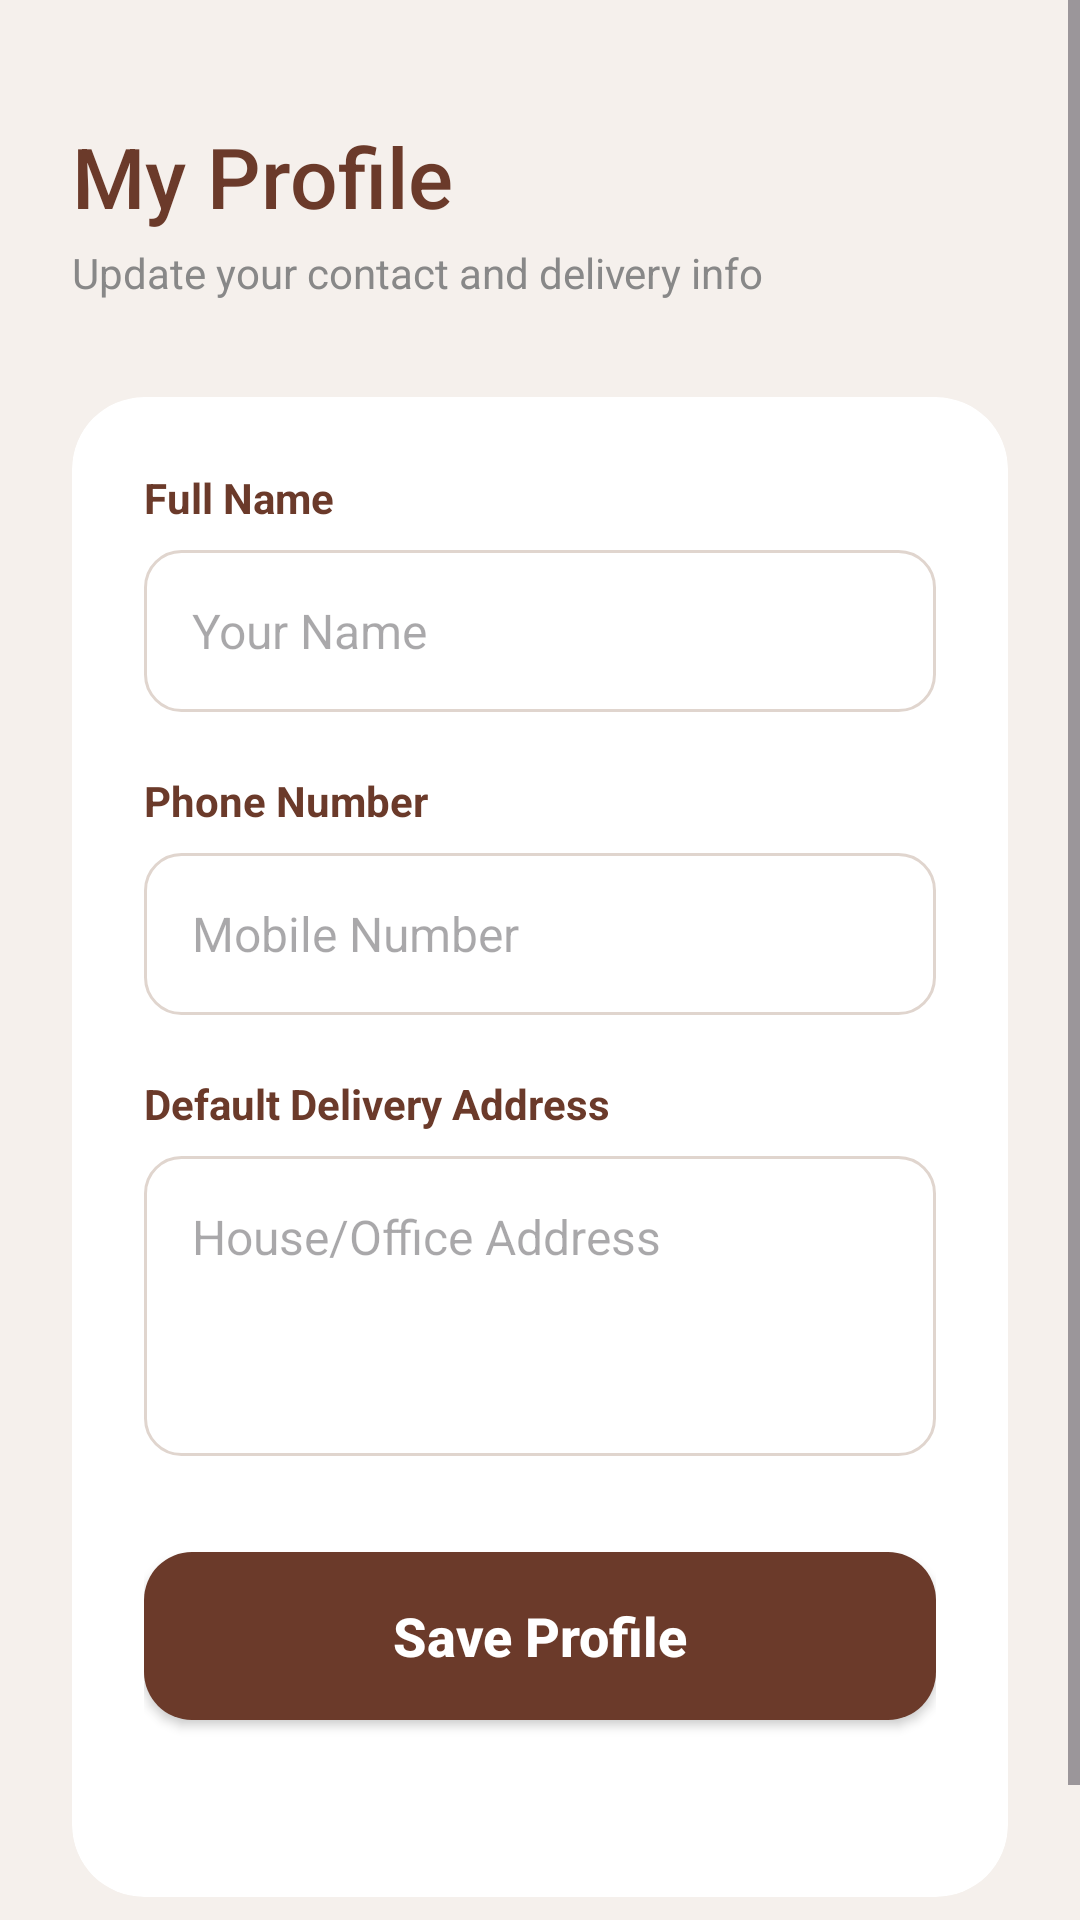

Produce the Android XML layout that renders to this screen, including the resource entries it uses.
<!-- AndroidManifest.xml: application theme Theme.CafeBookingApp -->
<!-- res/layout/activity_profile.xml -->
<?xml version="1.0" encoding="utf-8"?>
<ScrollView xmlns:android="http://schemas.android.com/apk/res/android"
    xmlns:app="http://schemas.android.com/apk/res-auto"
    android:layout_width="match_parent"
    android:layout_height="match_parent"
    android:background="@color/cream"
    android:fillViewport="true">

    <LinearLayout
        android:layout_width="match_parent"
        android:layout_height="wrap_content"
        android:orientation="vertical"
        android:padding="24dp">

        <TextView
            android:layout_width="wrap_content"
            android:layout_height="wrap_content"
            android:text="My Profile"
            android:textSize="28sp"
            android:fontFamily="sans-serif-medium"
            android:textColor="@color/brown"
            android:layout_marginTop="16dp"/>

        <TextView
            android:layout_width="wrap_content"
            android:layout_height="wrap_content"
            android:text="Update your contact and delivery info"
            android:textSize="14sp"
            android:textColor="@color/text_gray"
            android:layout_marginTop="4dp"
            android:layout_marginBottom="32dp"/>

        <com.google.android.material.card.MaterialCardView
            android:layout_width="match_parent"
            android:layout_height="wrap_content"
            app:cardCornerRadius="24dp"
            app:cardElevation="0dp"
            app:strokeWidth="0dp"
            app:cardBackgroundColor="@color/white">

            <LinearLayout
                android:layout_width="match_parent"
                android:layout_height="wrap_content"
                android:orientation="vertical"
                android:padding="24dp">

                <TextView
                    android:layout_width="match_parent"
                    android:layout_height="wrap_content"
                    android:text="Full Name"
                    android:textSize="14sp"
                    android:textColor="@color/brown"
                    android:textStyle="bold"
                    android:layout_marginBottom="8dp"/>

                <EditText
                    android:id="@+id/etName"
                    android:layout_width="match_parent"
                    android:layout_height="54dp"
                    android:background="@drawable/bg_input"
                    android:paddingStart="16dp"
                    android:paddingEnd="16dp"
                    android:hint="Your Name"
                    android:inputType="textPersonName"
                    android:textSize="16sp"
                    android:textColor="@color/text_dark"/>

                <TextView
                    android:layout_width="match_parent"
                    android:layout_height="wrap_content"
                    android:text="Phone Number"
                    android:textSize="14sp"
                    android:textColor="@color/brown"
                    android:textStyle="bold"
                    android:layout_marginTop="20dp"
                    android:layout_marginBottom="8dp"/>

                <EditText
                    android:id="@+id/etPhone"
                    android:layout_width="match_parent"
                    android:layout_height="54dp"
                    android:background="@drawable/bg_input"
                    android:paddingStart="16dp"
                    android:paddingEnd="16dp"
                    android:hint="Mobile Number"
                    android:inputType="phone"
                    android:textSize="16sp"
                    android:textColor="@color/text_dark"/>

                <TextView
                    android:layout_width="match_parent"
                    android:layout_height="wrap_content"
                    android:text="Default Delivery Address"
                    android:textSize="14sp"
                    android:textColor="@color/brown"
                    android:textStyle="bold"
                    android:layout_marginTop="20dp"
                    android:layout_marginBottom="8dp"/>

                <EditText
                    android:id="@+id/etAddress"
                    android:layout_width="match_parent"
                    android:layout_height="100dp"
                    android:background="@drawable/bg_input"
                    android:padding="16dp"
                    android:gravity="top"
                    android:hint="House/Office Address"
                    android:inputType="textMultiLine"
                    android:textSize="16sp"
                    android:textColor="@color/text_dark"/>

                <Button
                    android:id="@+id/btnSave"
                    android:layout_width="match_parent"
                    android:layout_height="56dp"
                    android:layout_marginTop="32dp"
                    android:background="@drawable/bg_button_primary"
                    android:text="Save Profile"
                    android:textAllCaps="false"
                    android:textColor="@color/white"
                    android:textSize="18sp"
                    android:textStyle="bold"
                    app:backgroundTint="@null"/>

                <TextView
                    android:id="@+id/tvStatus"
                    android:layout_width="match_parent"
                    android:layout_height="wrap_content"
                    android:text=""
                    android:textSize="14sp"
                    android:textColor="@color/green"
                    android:layout_marginTop="16dp"
                    android:gravity="center"
                    android:textStyle="bold"/>

            </LinearLayout>
        </com.google.android.material.card.MaterialCardView>

        <Space android:layout_width="0dp" android:layout_height="32dp"/>

    </LinearLayout>
</ScrollView>
<!-- resources referenced by this layout -->
<resources>
  <color name="brown">#6B3A2A</color>
  <color name="cream">#F5F0EC</color>
  <color name="green">#16A34A</color>
  <color name="text_dark">#1A0A00</color>
  <color name="text_gray">#888888</color>
  <color name="white">#FFFFFF</color>
  <!-- drawable bg_button_primary (drawable) -->
  <?xml version="1.0" encoding="utf-8"?>
  <ripple xmlns:android="http://schemas.android.com/apk/res/android"
      android:color="#40FFFFFF">
      <item>
          <shape android:shape="rectangle">
              <solid android:color="@color/brown" />
              <corners android:radius="16dp" />
          </shape>
      </item>
  </ripple>
  <!-- drawable bg_input (drawable) -->
  <?xml version="1.0" encoding="utf-8"?>
  <shape xmlns:android="http://schemas.android.com/apk/res/android">
      <solid android:color="#FFFFFF"/>
      <corners android:radius="12dp"/>
      <stroke android:width="1dp" android:color="#E0D5CE"/>
  </shape>
  <style name="Theme.CafeBookingApp" parent="Base.Theme.CafeBookingApp" />
  <style name="Base.Theme.CafeBookingApp" parent="Theme.Material3.DayNight.NoActionBar">
          
          <item name="colorPrimary">@color/brown</item>
          <item name="colorOnPrimary">@color/white</item>
          <item name="colorPrimaryContainer">@color/brown_light</item>
          <item name="colorSecondary">@color/accent_gold</item>
          <item name="android:windowBackground">@color/cream</item>
          <item name="android:statusBarColor">@color/cream</item>
          <item name="android:windowLightStatusBar">true</item>
      </style>
  <color name="brown_light">#D4956A</color>
  <color name="accent_gold">#D4AF37</color>
</resources>
